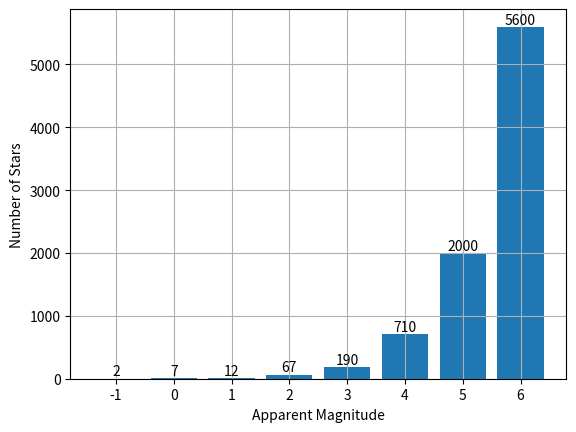

Source code (Python):
import matplotlib.pyplot as plt
import numpy as np

# 1等星以上 	21
#     -1等星 2
#     0等星 7
#     1等星 12

mm1 = 2
m0 = 7
m1 = 12
m2 = 67
m3 = 190
m4 = 710
m5 = 2000
m6 = 5600

magnitude = np.array([-1, 0, 1, 2, 3, 4, 5, 6])
starCount = np.array([mm1, m0, m1, m2, m3, m4, m5, m6])
plt.bar(magnitude, starCount)

for x, y in zip(magnitude, starCount):
    plt.text(x, y, y, ha="center", va="bottom")

plt.xlabel("Apparent Magnitude")
plt.ylabel("Number of Stars")
plt.grid(True)
plt.show()

